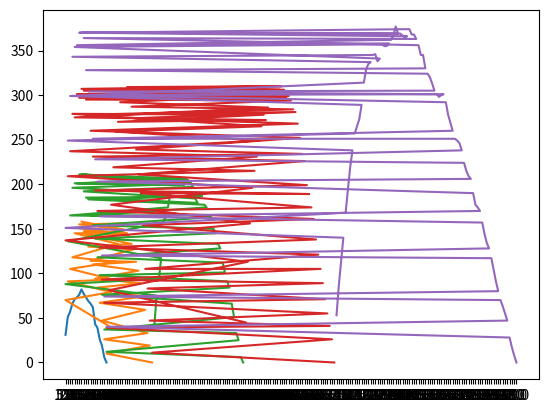

The matplotlib source for this figure:
import random
import matplotlib.pyplot as plt
def run_optimal_stop(len_candidates, experiments):
    # len_candidates = 100
    solution_found_count = {}
    optimal_solution_found_count = {}
    for i in range(1, len_candidates):
        solution_found_count[str(i)] = 0
        optimal_solution_found_count[str(i*(100/len_candidates))] = 0



    for experiment in range(experiments):
        candidates = random.sample(range(0,experiments), len_candidates)
        optimal_candidate = max(candidates)

        for i in range(1, len_candidates):
            for candidate in candidates[i:-1]:
                if candidate > max(candidates[0:i]):
                    solution_found_count[str(i)] += 1
                    if candidate == optimal_candidate:
                        optimal_solution_found_count[str(i*(100/len_candidates))] += 1
                    break
    return optimal_solution_found_count


bestRuns = {}
for i in range (1,6):
    optimal_count = run_optimal_stop(i*20,i*200)
    maxStopCount = 0
    bestStop = 0
    for x,y in optimal_count.items():
        # print(y)
        if y>maxStopCount:
            maxStopCount = y
            bestStop = x
    if bestStop == "0":
        print(i)
        print(optimal_count)
    if bestStop not in bestRuns.keys():
        bestRuns[bestStop] = {"count":1,"indexes":[i]}
    else:
        bestRuns[bestStop]["count"] += 1
        bestRuns[bestStop]["indexes"].append(i)
    x, y = zip(*optimal_count.items())
    plt.plot(x,y)
    plt.show()
print(bestRuns)

# plt.plot(x,y)
# plt.show()

